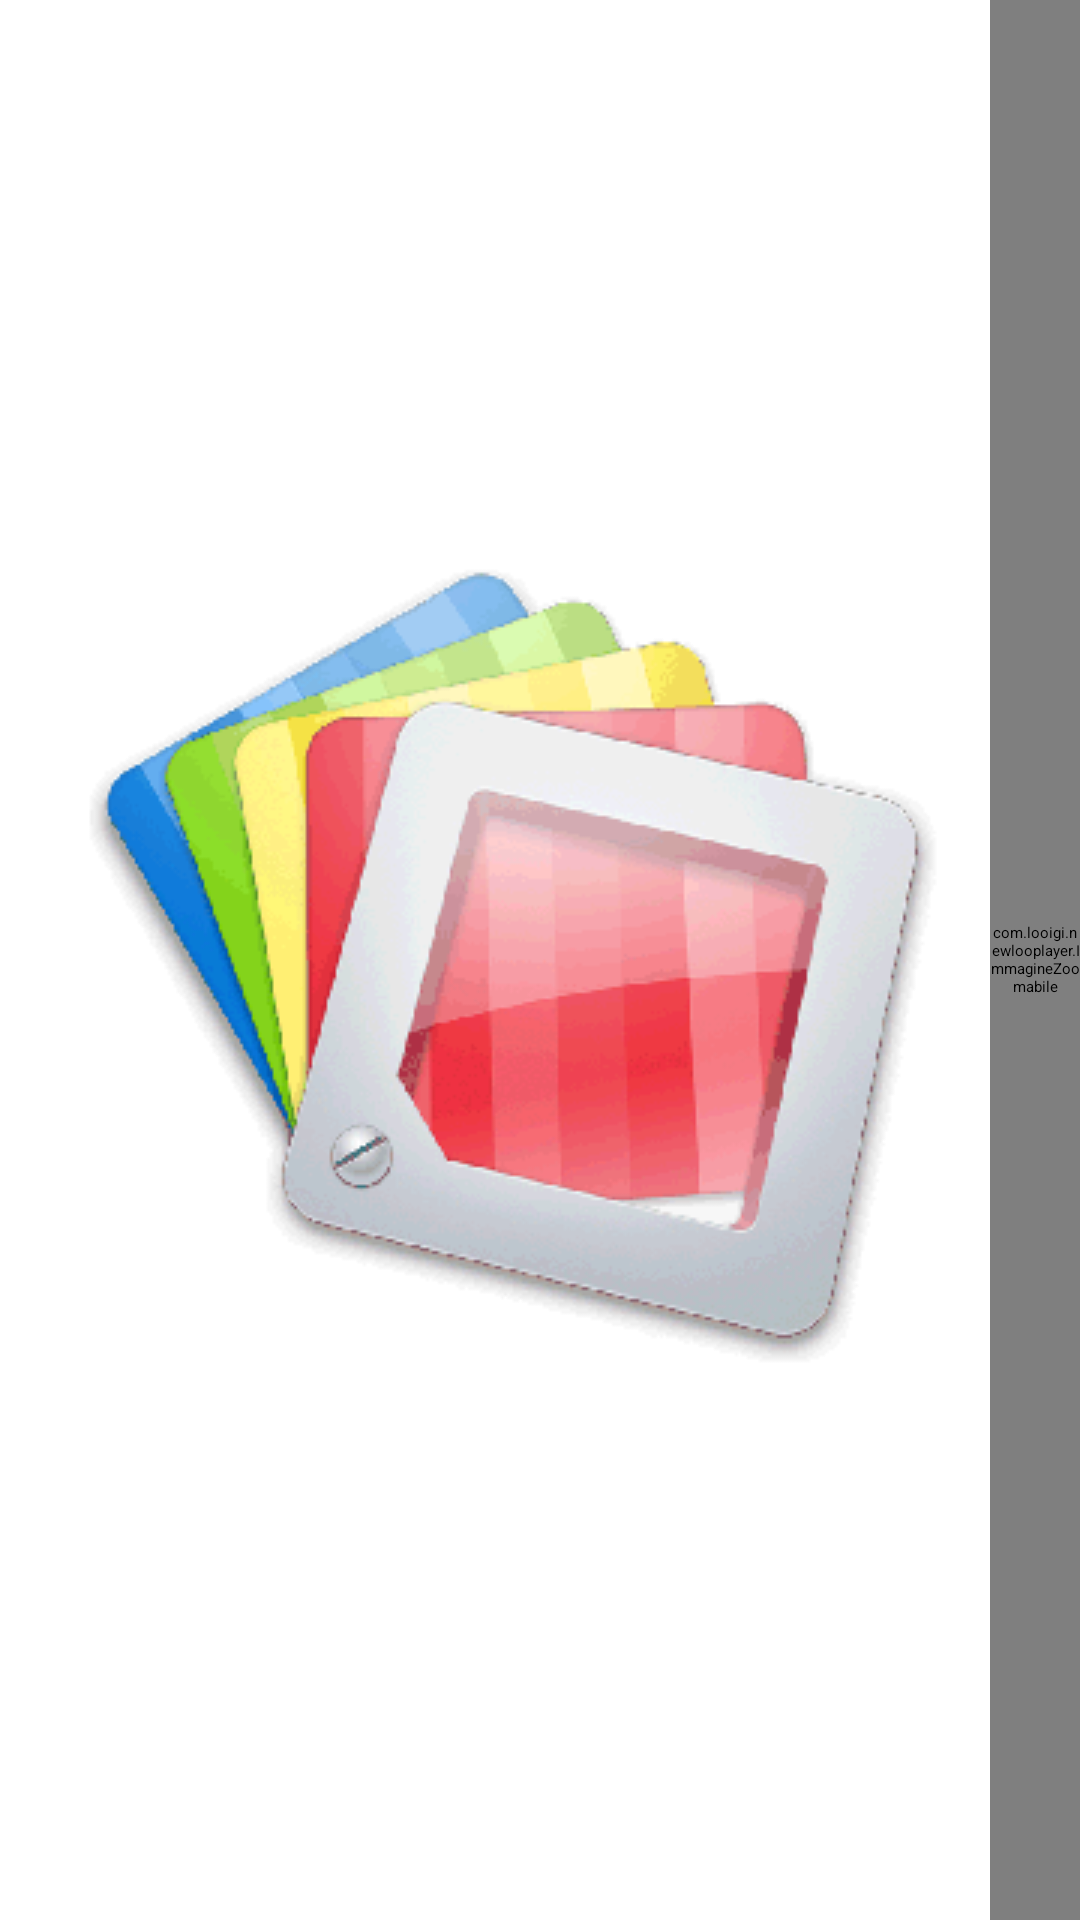

Layout XML and referenced resources for this Android screen:
<!-- AndroidManifest.xml: application theme Theme.WallpaperChanger -->
<!-- res/layout/immagine_sfondo.xml -->
<?xml version="1.0" encoding="utf-8"?>
<androidx.constraintlayout.widget.ConstraintLayout
    xmlns:android="http://schemas.android.com/apk/res/android" android:layout_width="match_parent"
    android:layout_height="match_parent">

    <LinearLayout
        android:layout_width="match_parent"
        android:layout_height="match_parent"
        android:layout_centerHorizontal="true"
        android:layout_centerVertical="true"
        android:gravity="center_vertical"
        android:orientation="horizontal" >

        <ImageView
            android:id="@+id/imgImmagineSfondoLogo"
            android:layout_width="wrap_content"
            android:scaleType="fitXY"
            android:background="@drawable/logo"
            android:layout_height="wrap_content" />

        <com.looigi.newlooplayer.ImmagineZoomabile
            android:id="@+id/imgImmagineSfondo"
            android:scaleType="fitXY"
            android:adjustViewBounds="true"
            android:layout_width="match_parent"
            android:layout_height="match_parent" />
    </LinearLayout>

</androidx.constraintlayout.widget.ConstraintLayout>
<!-- resources referenced by this layout -->
<resources>
  <!-- drawable logo: png bitmap (drawable, 18503 bytes) -->
</resources>
